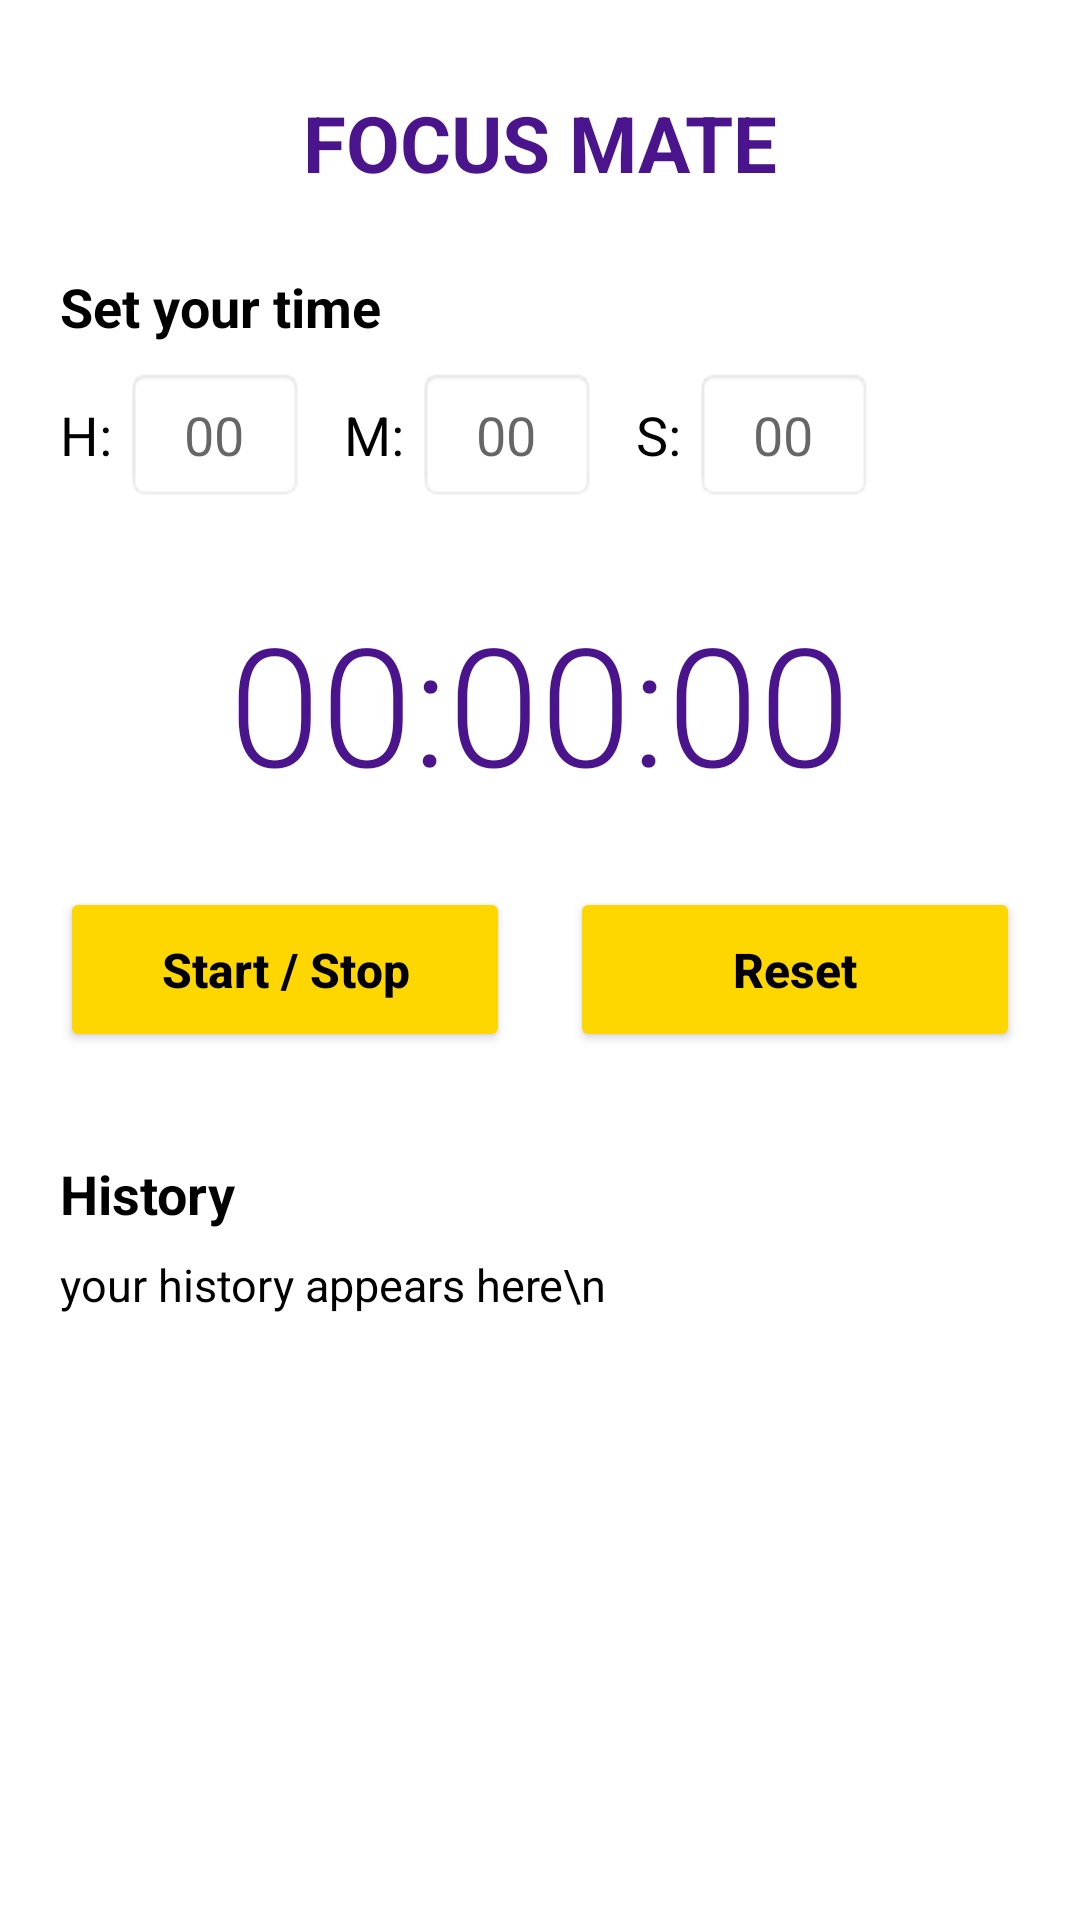

Layout XML and referenced resources for this Android screen:
<!-- AndroidManifest.xml: application theme Theme.FocusMatePro -->
<!-- res/layout/activity_main.xml -->
<?xml version="1.0" encoding="utf-8"?>
<ScrollView xmlns:android="http://schemas.android.com/apk/res/android"
    xmlns:tools="http://schemas.android.com/tools"
    android:layout_width="match_parent"
    android:layout_height="match_parent"
    android:fillViewport="true"
    android:background="@color/white"
    tools:context=".MainActivity">

    <LinearLayout
        android:layout_width="match_parent"
        android:layout_height="wrap_content"
        android:orientation="vertical"
        android:padding="20dp">

        <TextView
            android:id="@+id/tvAppTitle"
            android:layout_width="match_parent"
            android:layout_height="wrap_content"
            android:text="FOCUS MATE"
            android:textSize="26sp"
            android:textStyle="bold"
            android:textColor="@color/dark_purple"
            android:gravity="center"
            android:layout_marginTop="10dp"
            android:layout_marginBottom="25dp"/>

        <TextView
            android:layout_width="wrap_content"
            android:layout_height="wrap_content"
            android:text="Set your time"
            android:textSize="18sp"
            android:textColor="@color/black"
            android:textStyle="bold"
            android:layout_marginBottom="8dp"/>

        <LinearLayout
            android:layout_width="match_parent"
            android:layout_height="wrap_content"
            android:orientation="horizontal"
            android:gravity="center_vertical"
            android:layout_marginBottom="30dp">

            <TextView
                android:layout_width="wrap_content"
                android:layout_height="wrap_content"
                android:text="H: "
                android:textSize="18sp"
                android:textColor="@color/black"/>
            <EditText
                android:id="@+id/etHours"
                android:layout_width="60dp"
                android:layout_height="45dp"
                android:background="@android:drawable/editbox_background"
                android:gravity="center"
                android:inputType="number"
                android:hint="00"
                android:maxLength="2"
                android:textColor="@color/black"/>

            <TextView
                android:layout_width="wrap_content"
                android:layout_height="wrap_content"
                android:text="   M: "
                android:textSize="18sp"
                android:textColor="@color/black"/>
            <EditText
                android:id="@+id/etMinutes"
                android:layout_width="60dp"
                android:layout_height="45dp"
                android:background="@android:drawable/editbox_background"
                android:gravity="center"
                android:inputType="number"
                android:hint="00"
                android:maxLength="2"
                android:textColor="@color/black"/>

            <TextView
                android:layout_width="wrap_content"
                android:layout_height="wrap_content"
                android:text="   S: "
                android:textSize="18sp"
                android:textColor="@color/black"/>
            <EditText
                android:id="@+id/etSeconds"
                android:layout_width="60dp"
                android:layout_height="45dp"
                android:background="@android:drawable/editbox_background"
                android:gravity="center"
                android:inputType="number"
                android:hint="00"
                android:maxLength="2"
                android:textColor="@color/black"/>
        </LinearLayout>

        <TextView
            android:id="@+id/tvTimerDisplay"
            android:layout_width="match_parent"
            android:layout_height="wrap_content"
            android:text="00:00:00"
            android:textSize="55sp"
            android:fontFamily="sans-serif-light"
            android:textColor="@color/dark_purple"
            android:gravity="center"
            android:layout_marginBottom="25dp"/>

        <LinearLayout
            android:layout_width="match_parent"
            android:layout_height="wrap_content"
            android:orientation="horizontal"
            android:weightSum="2"
            android:layout_marginBottom="35dp">

            <Button
                android:id="@+id/btnStartStop"
                android:layout_width="0dp"
                android:layout_height="55dp"
                android:layout_weight="1"
                android:layout_marginEnd="10dp"
                android:text="Start / Stop"
                android:textAllCaps="false"
                android:backgroundTint="@color/gold"
                android:textColor="@color/black"
                android:textStyle="bold"
                android:textSize="16sp"/>

            <Button
                android:id="@+id/btnReset"
                android:layout_width="0dp"
                android:layout_height="55dp"
                android:layout_weight="1"
                android:layout_marginStart="10dp"
                android:text="Reset"
                android:textAllCaps="false"
                android:backgroundTint="@color/gold"
                android:textColor="@color/black"
                android:textStyle="bold"
                android:textSize="16sp"/>
        </LinearLayout>

        <LinearLayout
            android:id="@+id/layoutRatingSection"
            android:layout_width="match_parent"
            android:layout_height="wrap_content"
            android:orientation="vertical"
            android:visibility="gone"
            android:layout_marginBottom="30dp"
            tools:visibility="visible">

            <TextView
                android:layout_width="wrap_content"
                android:layout_height="wrap_content"
                android:text="Rate your focus time"
                android:textSize="18sp"
                android:textColor="@color/black"
                android:textStyle="bold"
                android:layout_marginBottom="8dp"/>

            <RatingBar
                android:id="@+id/ratingBar"
                android:layout_width="wrap_content"
                android:layout_height="wrap_content"
                android:numStars="5"
                android:stepSize="1"
                android:progressTint="@color/gold"
                android:layout_marginBottom="15dp"/>

            <TextView
                android:layout_width="wrap_content"
                android:layout_height="wrap_content"
                android:text="Comment"
                android:textSize="16sp"
                android:textColor="@color/black"
                android:textStyle="bold"
                android:layout_marginBottom="5dp"/>

            <EditText
                android:id="@+id/etComment"
                android:layout_width="match_parent"
                android:layout_height="wrap_content"
                android:hint="eg. I achieved 50% of set time."
                android:inputType="textLongMessage"
                android:textColor="@color/black"
                android:background="@android:drawable/editbox_background"
                android:padding="10dp"
                android:layout_marginBottom="10dp"/>

            <Button
                android:id="@+id/btnOk"
                android:layout_width="wrap_content"
                android:layout_height="wrap_content"
                android:text="OK"
                android:backgroundTint="@color/dark_purple"
                android:textColor="@color/white"
                android:layout_gravity="end"/>
        </LinearLayout>

        <TextView
            android:layout_width="wrap_content"
            android:layout_height="wrap_content"
            android:text="History"
            android:textSize="18sp"
            android:textColor="@color/black"
            android:textStyle="bold"
            android:layout_marginBottom="8dp"/>

        <TextView
            android:id="@+id/tvHistoryLog"
            android:layout_width="match_parent"
            android:layout_height="wrap_content"
            android:text="your history appears here\n"
            android:textSize="15sp"
            android:textColor="@color/black"
            android:lineSpacingExtra="4dp"/>

    </LinearLayout>
</ScrollView>
<!-- resources referenced by this layout -->
<resources>
  <color name="black">#000000</color>
  <color name="dark_purple">#4A148C</color>
  <color name="gold">#FFD700</color>
  <color name="white">#FFFFFF</color>
  <style name="Theme.FocusMatePro" parent="Base.Theme.FocusMatePro" />
  <style name="Base.Theme.FocusMatePro" parent="Theme.MaterialComponents.DayNight.NoActionBar">
      </style>
</resources>
